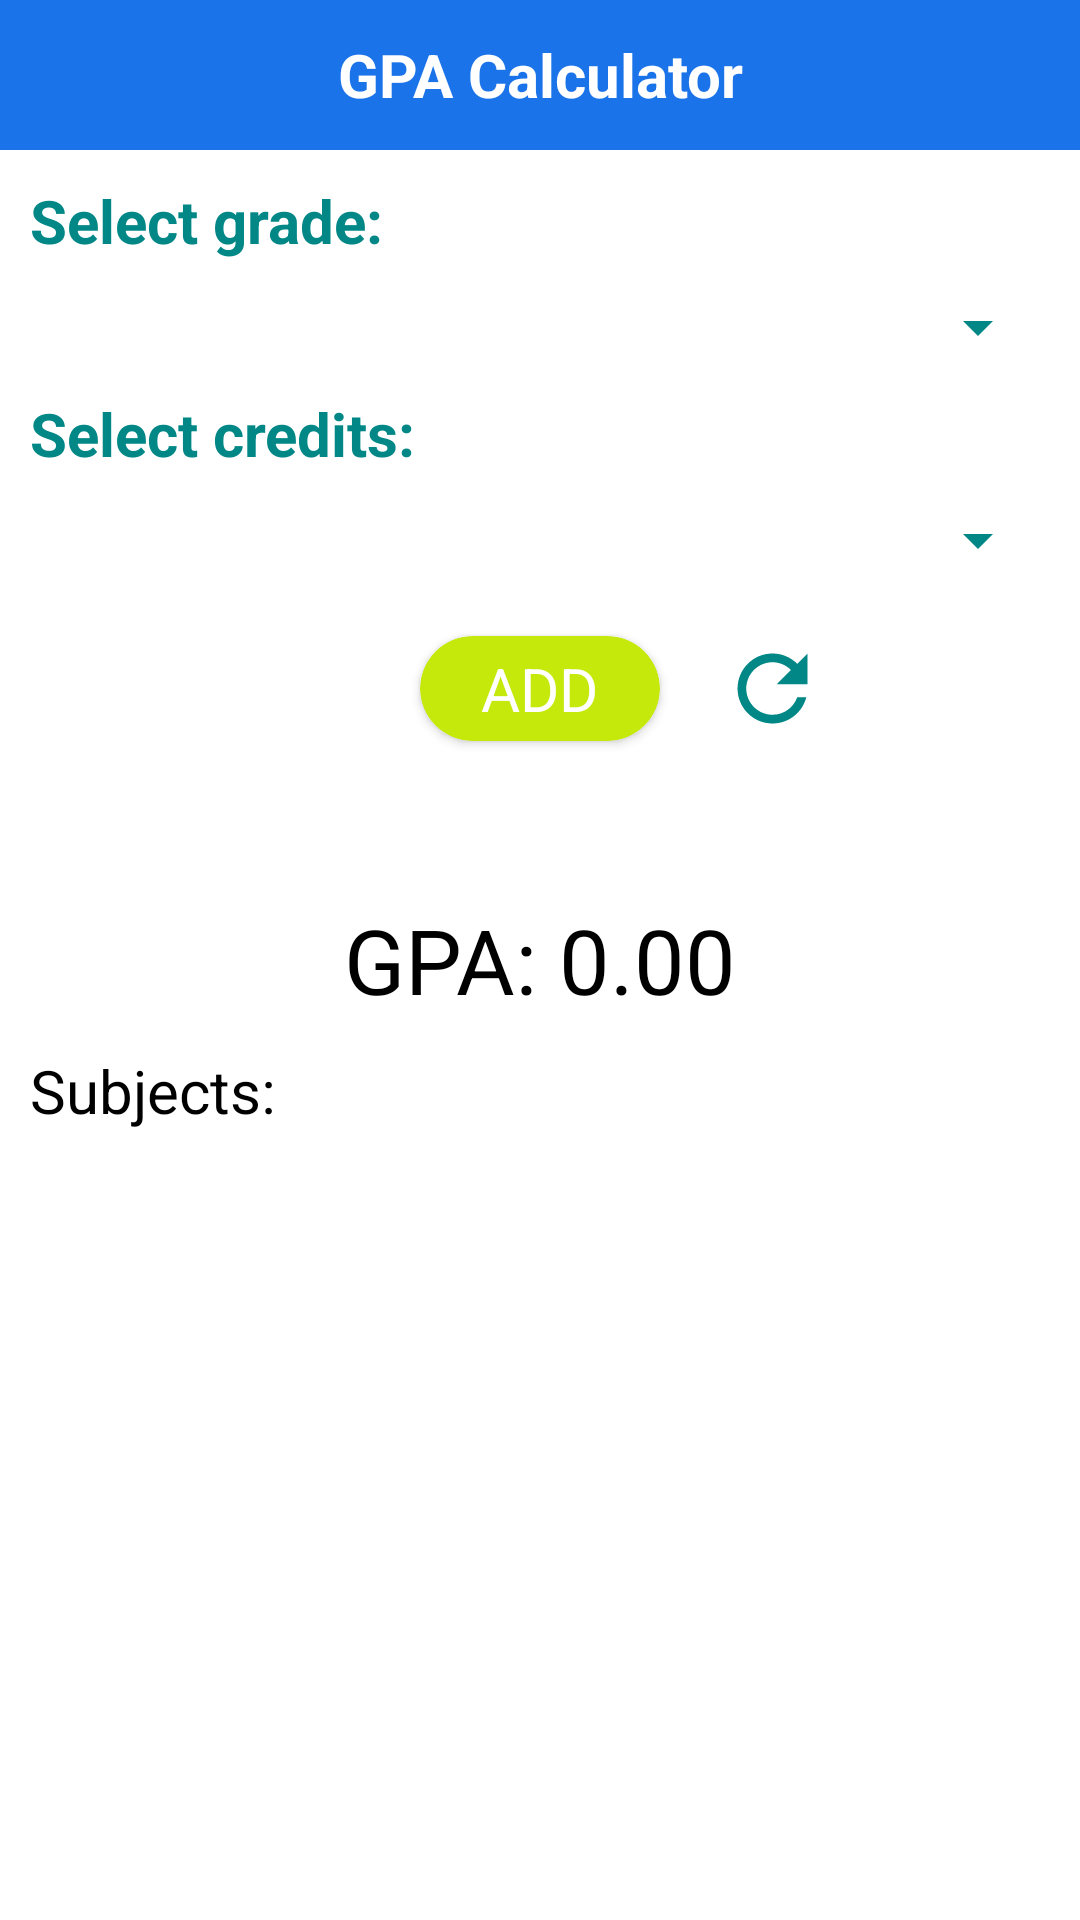

Reconstruct the res/layout file that produces this screen, plus the resources it refers to.
<!-- AndroidManifest.xml: application theme Theme.StudentUtility -->
<!-- res/layout/activity_gpa.xml -->
<?xml version="1.0" encoding="utf-8"?>
<RelativeLayout xmlns:android="http://schemas.android.com/apk/res/android"
    xmlns:app="http://schemas.android.com/apk/res-auto"
    xmlns:tools="http://schemas.android.com/tools"
    android:layout_width="match_parent"
    android:layout_height="match_parent"
    tools:context=".GPA"
    android:background="@color/white">
    <androidx.appcompat.widget.Toolbar
        android:layout_width="match_parent"
        android:layout_height="50dp"
        android:id="@+id/gpaheading"
        android:background="@color/blue"
        >
        <TextView
            android:layout_width="wrap_content"
            android:layout_height="wrap_content"
            android:text="GPA Calculator"
            android:layout_gravity="center"
            android:gravity="center"
            android:textColor="@color/white"
            android:textSize="20sp"
            android:textStyle="bold"
            />
        <ImageButton
            android:id="@+id/backbt2"
            android:layout_width="wrap_content"
            android:layout_height="wrap_content"
            android:layout_gravity="left"
            android:layout_marginRight="10dp"
            android:background="@color/blue"
            android:src="@drawable/ic_baseline_arrow_back_24"
            />
    </androidx.appcompat.widget.Toolbar>
    <TextView
        android:layout_width="match_parent"
        android:layout_height="wrap_content"
        android:text="Select grade:"
        android:paddingLeft="10dp"
        android:textSize="20sp"
        android:textColor="@color/teal_700"
        android:textStyle="bold"
        android:layout_below="@id/gpaheading"
        android:id="@+id/gpah"
        android:layout_marginVertical="10dp"
        />

    <Spinner
        android:id="@+id/grade"
        android:layout_width="match_parent"
        android:layout_height="wrap_content"
        android:layout_below="@id/gpah"

        android:backgroundTint="@color/teal_700"
        android:layout_marginHorizontal="10dp"
        />
    <TextView
        android:layout_width="match_parent"
        android:layout_height="wrap_content"
        android:text="Select credits:"
        android:paddingLeft="10dp"
        android:textSize="20sp"
        android:textStyle="bold"
        android:textColor="@color/teal_700"
        android:layout_below="@id/grade"
        android:id="@+id/credith"
        android:layout_marginVertical="10dp"
        />

    <Spinner
        android:id="@+id/credit"
        android:layout_width="match_parent"
        android:layout_height="wrap_content"
        android:layout_below="@id/credith"
        android:backgroundTint="@color/teal_700"
        android:layout_marginHorizontal="10dp"
        />

    <androidx.cardview.widget.CardView
        android:id="@+id/addgpa"
        android:layout_width="80dp"
        android:layout_height="35dp"
        android:layout_marginTop="20dp"
        android:layout_below="@+id/credit"
        android:layout_centerHorizontal="true"
        android:backgroundTint="@color/green"
        app:cardCornerRadius="20dp">

        <TextView
            android:layout_width="wrap_content"
            android:layout_height="wrap_content"
            android:layout_gravity="center"
            android:text="ADD"
            android:textColor="@color/white"
            android:textSize="20sp" />
    </androidx.cardview.widget.CardView>
    <ImageButton
        android:id="@+id/refreshbt"
        android:layout_width="35dp"
        android:layout_height="35dp"
        android:src="@drawable/ic_baseline_refresh_24"
        android:background="@color/white"
        android:layout_toRightOf="@id/addgpa"
        android:layout_below="@id/credit"
        android:layout_marginTop="20dp"
        android:layout_marginLeft="20dp"
        />
    <TextView
        android:layout_width="wrap_content"
        android:layout_height="wrap_content"
        android:layout_centerInParent="true"
        android:text="GPA: 0.00"
        android:maxLength="9"
        android:textColor="@color/black"
        android:textSize="30sp"
        android:id="@+id/gpa"
        />
    <TextView
        android:layout_width="wrap_content"
        android:layout_height="wrap_content"
        android:text="Subjects:"
        android:textSize="20sp"
        android:textColor="@color/black"
        android:id="@+id/subs"
        android:layout_below="@+id/gpa"
        android:layout_marginHorizontal="10sp"
        android:layout_marginTop="10dp"
        />
</RelativeLayout>
<!-- resources referenced by this layout -->
<resources>
  <color name="black">#FF000000</color>
  <color name="blue">#1A73E9</color>
  <color name="green">#C5E90B</color>
  <color name="teal_700">#FF018786</color>
  <color name="white">#FFFFFFFF</color>
  <!-- drawable ic_baseline_refresh_24 (drawable) -->
  <vector xmlns:android="http://schemas.android.com/apk/res/android"
      android:width="35dp"
      android:height="35dp"
      android:viewportWidth="24"
      android:viewportHeight="24"
      android:tint="@color/teal_700">
    <path
        android:fillColor="@android:color/white"
        android:pathData="M17.65,6.35C16.2,4.9 14.21,4 12,4c-4.42,0 -7.99,3.58 -7.99,8s3.57,8 7.99,8c3.73,0 6.84,-2.55 7.73,-6h-2.08c-0.82,2.33 -3.04,4 -5.65,4 -3.31,0 -6,-2.69 -6,-6s2.69,-6 6,-6c1.66,0 3.14,0.69 4.22,1.78L13,11h7V4l-2.35,2.35z"/>
  </vector>
  <style name="Theme.StudentUtility" parent="Theme.AppCompat.DayNight.NoActionBar">
          
          <item name="colorPrimary">@color/purple_500</item>
          <item name="colorPrimaryVariant">@color/purple_700</item>
          <item name="colorOnPrimary">@color/white</item>
          
          <item name="colorSecondary">@color/teal_200</item>
          <item name="colorSecondaryVariant">@color/teal_700</item>
          <item name="colorOnSecondary">@color/black</item>
          
          <item name="android:statusBarColor" tools:targetApi="l">?attr/colorPrimaryVariant</item>
          
      </style>
  <color name="purple_500">#FF6200EE</color>
  <color name="purple_700">#FF3700B3</color>
  <color name="teal_200">#FF03DAC5</color>
</resources>
